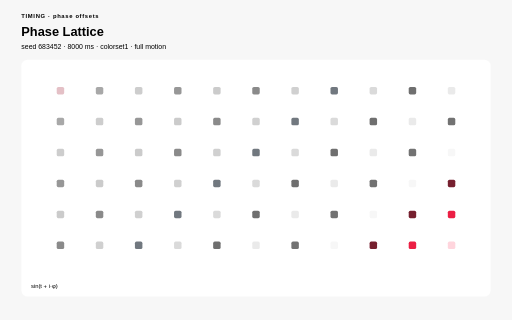
t = 0.00 s
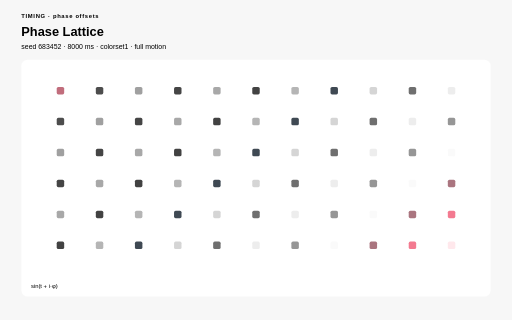
t = 2.00 s
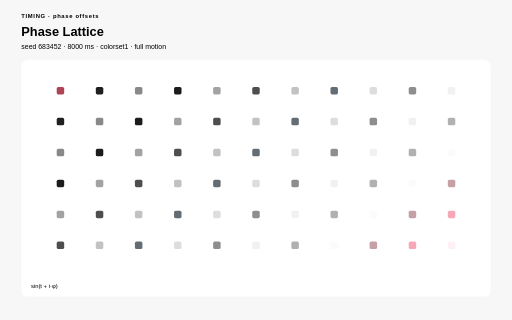
t = 3.00 s
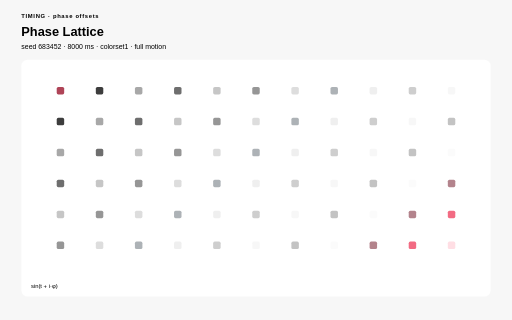
t = 5.00 s
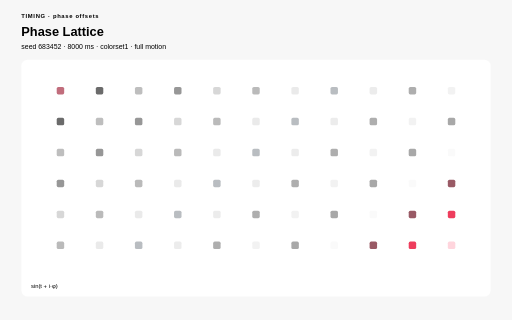
t = 6.00 s
t = 8.00 s: frame unchanged from t = 0.00 s, image omitted

The animated SVG that drew these frames (rendered in a browser with its animation timeline set to each time). Animation: 66 SMIL elements (animate=66), 17 CSS @keyframes rules; one cycle of 8.00 s, repeats indefinitely.

<?xml version="1.0" encoding="UTF-8"?>
<svg xmlns="http://www.w3.org/2000/svg" viewBox="0 0 960 600" width="960" height="600" role="img" aria-labelledby="phase-lattice-title phase-lattice-desc" data-procedural-svg-version="1" data-pattern-id="procedural-svg-phase-lattice" data-example-id="phase-lattice" data-family="timing" data-renderer="timing" data-variant="1" data-pattern-revision="1" data-seed="683452" data-palette="colorset1" data-motion="full" data-motion-engine="smil" data-duration-ms="8000" data-loop="true" data-loop-contract="master-phase" data-reduced-motion-fallback="layered" data-driver="SMIL values" data-technique="phase offsets" data-deterministic="true" data-standalone="true" data-parameter-values="{}" data-parameter-hash="4f7a245f2d03d28cd2fa6750c87c45adf0b4a49b3c546540efbb846a85141d89" data-fill-style="solid-first">
  <title id="phase-lattice-title">Phase Lattice</title>
  <desc id="phase-lattice-desc">Phase-shifted cells expose how one periodic signal produces coherent lattice motion. Deterministic seed 683452; full motion.</desc>

  <style>:root{color-scheme:light}
*{box-sizing:border-box}
.psvg-panel{fill:#ffffff;stroke:none}
.psvg-guide{fill:none;stroke:#cfcfcf;stroke-width:2}
.psvg-title{font:700 24px Arial,sans-serif;}
.psvg-subtitle{font:13px Arial,sans-serif;}
.psvg-kicker{font:700 11px Arial,sans-serif;letter-spacing:1.222px;}
.psvg-label{font:600 13px Arial,sans-serif;}
.psvg-node-label{font:700 10px Arial,sans-serif;pointer-events:none}
.psvg-note{font:11px Arial,sans-serif;}
.psvg-cell,.psvg-art circle,.psvg-art rect,.psvg-art path,.psvg-art polygon{transform-box:fill-box;transform-origin:center}
.psvg-reduced-layer{display:none}

@keyframes psvg-wave{0%,100%{transform:scale(.72);opacity:.42}50%{transform:scale(1.28);opacity:1}}
@keyframes psvg-travel{0%,100%{transform:translateX(0)}50%{transform:translateX(var(--psvg-distance))}}
@keyframes psvg-travel-overshoot{0%,100%{transform:translateX(0)}8%,92%{transform:translateX(-14px)}45%,55%{transform:translateX(calc(var(--psvg-distance) + 18px))}50%{transform:translateX(var(--psvg-distance))}}
@keyframes psvg-travel-asymmetric{0%,100%{transform:translateX(0)}28%,66%{transform:translateX(var(--psvg-distance))}}
@keyframes psvg-crossfade-a{0%,100%{opacity:.18;transform:scale(.86)}50%{opacity:.78;transform:scale(1.06)}}
@keyframes psvg-crossfade-b{0%,100%{opacity:.78;transform:scale(1.06)}50%{opacity:.18;transform:scale(.86)}}
@keyframes psvg-parallax{0%,100%{transform:translateX(calc(var(--psvg-shift)*-1))}50%{transform:translateX(var(--psvg-shift))}}
@keyframes psvg-draw{0%,10%,100%{stroke-dasharray:1;stroke-dashoffset:1}55%,78%{stroke-dasharray:1;stroke-dashoffset:0}}
@keyframes psvg-conveyor{to{stroke-dashoffset:-1}}
@keyframes psvg-trim{0%{stroke-dasharray:.16 .84;stroke-dashoffset:.2}100%{stroke-dasharray:.16 .84;stroke-dashoffset:-.8}}
@keyframes psvg-ribbon{0%,100%{transform:translateX(-9px);opacity:.4}50%{transform:translateX(9px);opacity:.9}}
@keyframes psvg-contour{0%,100%{transform:scale(.88);opacity:.18}50%{transform:scale(1.1);opacity:.62}}
@keyframes psvg-cell-state{0%,100%{opacity:.28}50%{opacity:.95}}
@keyframes psvg-rd{0%,100%{opacity:.35}50%{opacity:1}}
@keyframes psvg-seed{0%,8%,100%{transform:scale(.35);opacity:.25}48%,78%{transform:scale(1);opacity:1}}
@keyframes psvg-tile-wave{0%,100%{transform:scale(.72) rotate(0deg);opacity:.32}50%{transform:scale(1.12) rotate(45deg);opacity:.92}}
@keyframes psvg-state-card{0%,18%,100%{opacity:.38;transform:scale(.94)}35%,58%{opacity:1;transform:scale(1.08)}75%{opacity:.62;transform:scale(1)}}

@media(prefers-reduced-motion:reduce){.psvg-motion-layer{display:none!important}.psvg-reduced-layer{display:inline!important}*{animation:none!important}}</style>
  <rect width="960" height="600" fill="#f7f7f7" stroke="none" data-fill-style="solid" />
  <text class="psvg-kicker" x="40" y="34" fill="#000000" stroke="none">TIMING · phase offsets</text>
  <text class="psvg-title" x="40" y="68" fill="#000000" stroke="none">Phase Lattice</text>
  <text class="psvg-subtitle" x="40" y="92" fill="#000000" stroke="none">seed 683452 · 8000 ms · colorset1 · full motion</text>
  <g class="psvg-motion-layer" data-motion-layer="animated"><rect class="psvg-panel" x="40" y="112" width="880" height="444" rx="12" stroke="none" data-fill-style="solid" /><g class="psvg-art" data-role="procedural-art"><rect class="psvg-cell" x="106.333" y="163" width="14" height="14" rx="3" fill="#9e1b32" opacity="0.65" stroke="none" data-fill-style="solid"><animate attributeName="opacity" values="0.28;1;0.28" dur="8.000s" begin="0s" repeatCount="indefinite" /></rect><rect class="psvg-cell" x="179.667" y="163" width="14" height="14" rx="3" fill="#000000" opacity="0.65" stroke="none" data-fill-style="solid"><animate attributeName="opacity" values="0.28;1;0.28" dur="8.000s" begin="-0.333s" repeatCount="indefinite" /></rect><rect class="psvg-cell" x="253" y="163" width="14" height="14" rx="3" fill="#828282" opacity="0.65" stroke="none" data-fill-style="solid"><animate attributeName="opacity" values="0.28;1;0.28" dur="8.000s" begin="-0.667s" repeatCount="indefinite" /></rect><rect class="psvg-cell" x="326.333" y="163" width="14" height="14" rx="3" fill="#1c1c1c" opacity="0.65" stroke="none" data-fill-style="solid"><animate attributeName="opacity" values="0.28;1;0.28" dur="8.000s" begin="-1s" repeatCount="indefinite" /></rect><rect class="psvg-cell" x="399.667" y="163" width="14" height="14" rx="3" fill="#9c9c9c" opacity="0.65" stroke="none" data-fill-style="solid"><animate attributeName="opacity" values="0.28;1;0.28" dur="8.000s" begin="-1.333s" repeatCount="indefinite" /></rect><rect class="psvg-cell" x="473" y="163" width="14" height="14" rx="3" fill="#363636" opacity="0.65" stroke="none" data-fill-style="solid"><animate attributeName="opacity" values="0.28;1;0.28" dur="8.000s" begin="-1.667s" repeatCount="indefinite" /></rect><rect class="psvg-cell" x="546.333" y="163" width="14" height="14" rx="3" fill="#b5b5b5" opacity="0.65" stroke="none" data-fill-style="solid"><animate attributeName="opacity" values="0.28;1;0.28" dur="8.000s" begin="-2s" repeatCount="indefinite" /></rect><rect class="psvg-cell" x="619.667" y="163" width="14" height="14" rx="3" fill="#333e48" opacity="0.65" stroke="none" data-fill-style="solid"><animate attributeName="opacity" values="0.28;1;0.28" dur="8.000s" begin="-2.333s" repeatCount="indefinite" /></rect><rect class="psvg-cell" x="693" y="163" width="14" height="14" rx="3" fill="#cfcfcf" opacity="0.65" stroke="none" data-fill-style="solid"><animate attributeName="opacity" values="0.28;1;0.28" dur="8.000s" begin="-2.667s" repeatCount="indefinite" /></rect><rect class="psvg-cell" x="766.333" y="163" width="14" height="14" rx="3" fill="#4f4f4f" opacity="0.65" stroke="none" data-fill-style="solid"><animate attributeName="opacity" values="0.28;1;0.28" dur="8.000s" begin="-3s" repeatCount="indefinite" /></rect><rect class="psvg-cell" x="839.667" y="163" width="14" height="14" rx="3" fill="#e7e7e7" opacity="0.65" stroke="none" data-fill-style="solid"><animate attributeName="opacity" values="0.28;1;0.28" dur="8.000s" begin="-3.333s" repeatCount="indefinite" /></rect><rect class="psvg-cell" x="106.333" y="221" width="14" height="14" rx="3" fill="#000000" opacity="0.65" stroke="none" data-fill-style="solid"><animate attributeName="opacity" values="0.28;1;0.28" dur="8.000s" begin="-0.333s" repeatCount="indefinite" /></rect><rect class="psvg-cell" x="179.667" y="221" width="14" height="14" rx="3" fill="#828282" opacity="0.65" stroke="none" data-fill-style="solid"><animate attributeName="opacity" values="0.28;1;0.28" dur="8.000s" begin="-0.667s" repeatCount="indefinite" /></rect><rect class="psvg-cell" x="253" y="221" width="14" height="14" rx="3" fill="#1c1c1c" opacity="0.65" stroke="none" data-fill-style="solid"><animate attributeName="opacity" values="0.28;1;0.28" dur="8.000s" begin="-1s" repeatCount="indefinite" /></rect><rect class="psvg-cell" x="326.333" y="221" width="14" height="14" rx="3" fill="#9c9c9c" opacity="0.65" stroke="none" data-fill-style="solid"><animate attributeName="opacity" values="0.28;1;0.28" dur="8.000s" begin="-1.333s" repeatCount="indefinite" /></rect><rect class="psvg-cell" x="399.667" y="221" width="14" height="14" rx="3" fill="#363636" opacity="0.65" stroke="none" data-fill-style="solid"><animate attributeName="opacity" values="0.28;1;0.28" dur="8.000s" begin="-1.667s" repeatCount="indefinite" /></rect><rect class="psvg-cell" x="473" y="221" width="14" height="14" rx="3" fill="#b5b5b5" opacity="0.65" stroke="none" data-fill-style="solid"><animate attributeName="opacity" values="0.28;1;0.28" dur="8.000s" begin="-2s" repeatCount="indefinite" /></rect><rect class="psvg-cell" x="546.333" y="221" width="14" height="14" rx="3" fill="#333e48" opacity="0.65" stroke="none" data-fill-style="solid"><animate attributeName="opacity" values="0.28;1;0.28" dur="8.000s" begin="-2.333s" repeatCount="indefinite" /></rect><rect class="psvg-cell" x="619.667" y="221" width="14" height="14" rx="3" fill="#cfcfcf" opacity="0.65" stroke="none" data-fill-style="solid"><animate attributeName="opacity" values="0.28;1;0.28" dur="8.000s" begin="-2.667s" repeatCount="indefinite" /></rect><rect class="psvg-cell" x="693" y="221" width="14" height="14" rx="3" fill="#4f4f4f" opacity="0.65" stroke="none" data-fill-style="solid"><animate attributeName="opacity" values="0.28;1;0.28" dur="8.000s" begin="-3s" repeatCount="indefinite" /></rect><rect class="psvg-cell" x="766.333" y="221" width="14" height="14" rx="3" fill="#e7e7e7" opacity="0.65" stroke="none" data-fill-style="solid"><animate attributeName="opacity" values="0.28;1;0.28" dur="8.000s" begin="-3.333s" repeatCount="indefinite" /></rect><rect class="psvg-cell" x="839.667" y="221" width="14" height="14" rx="3" fill="#696969" opacity="0.65" stroke="none" data-fill-style="solid"><animate attributeName="opacity" values="0.28;1;0.28" dur="8.000s" begin="-3.667s" repeatCount="indefinite" /></rect><rect class="psvg-cell" x="106.333" y="279" width="14" height="14" rx="3" fill="#828282" opacity="0.65" stroke="none" data-fill-style="solid"><animate attributeName="opacity" values="0.28;1;0.28" dur="8.000s" begin="-0.667s" repeatCount="indefinite" /></rect><rect class="psvg-cell" x="179.667" y="279" width="14" height="14" rx="3" fill="#1c1c1c" opacity="0.65" stroke="none" data-fill-style="solid"><animate attributeName="opacity" values="0.28;1;0.28" dur="8.000s" begin="-1s" repeatCount="indefinite" /></rect><rect class="psvg-cell" x="253" y="279" width="14" height="14" rx="3" fill="#9c9c9c" opacity="0.65" stroke="none" data-fill-style="solid"><animate attributeName="opacity" values="0.28;1;0.28" dur="8.000s" begin="-1.333s" repeatCount="indefinite" /></rect><rect class="psvg-cell" x="326.333" y="279" width="14" height="14" rx="3" fill="#363636" opacity="0.65" stroke="none" data-fill-style="solid"><animate attributeName="opacity" values="0.28;1;0.28" dur="8.000s" begin="-1.667s" repeatCount="indefinite" /></rect><rect class="psvg-cell" x="399.667" y="279" width="14" height="14" rx="3" fill="#b5b5b5" opacity="0.65" stroke="none" data-fill-style="solid"><animate attributeName="opacity" values="0.28;1;0.28" dur="8.000s" begin="-2s" repeatCount="indefinite" /></rect><rect class="psvg-cell" x="473" y="279" width="14" height="14" rx="3" fill="#333e48" opacity="0.65" stroke="none" data-fill-style="solid"><animate attributeName="opacity" values="0.28;1;0.28" dur="8.000s" begin="-2.333s" repeatCount="indefinite" /></rect><rect class="psvg-cell" x="546.333" y="279" width="14" height="14" rx="3" fill="#cfcfcf" opacity="0.65" stroke="none" data-fill-style="solid"><animate attributeName="opacity" values="0.28;1;0.28" dur="8.000s" begin="-2.667s" repeatCount="indefinite" /></rect><rect class="psvg-cell" x="619.667" y="279" width="14" height="14" rx="3" fill="#4f4f4f" opacity="0.65" stroke="none" data-fill-style="solid"><animate attributeName="opacity" values="0.28;1;0.28" dur="8.000s" begin="-3s" repeatCount="indefinite" /></rect><rect class="psvg-cell" x="693" y="279" width="14" height="14" rx="3" fill="#e7e7e7" opacity="0.65" stroke="none" data-fill-style="solid"><animate attributeName="opacity" values="0.28;1;0.28" dur="8.000s" begin="-3.333s" repeatCount="indefinite" /></rect><rect class="psvg-cell" x="766.333" y="279" width="14" height="14" rx="3" fill="#696969" opacity="0.65" stroke="none" data-fill-style="solid"><animate attributeName="opacity" values="0.28;1;0.28" dur="8.000s" begin="-3.667s" repeatCount="indefinite" /></rect><rect class="psvg-cell" x="839.667" y="279" width="14" height="14" rx="3" fill="#f7f7f7" opacity="0.65" stroke="none" data-fill-style="solid"><animate attributeName="opacity" values="0.28;1;0.28" dur="8.000s" begin="-4s" repeatCount="indefinite" /></rect><rect class="psvg-cell" x="106.333" y="337" width="14" height="14" rx="3" fill="#1c1c1c" opacity="0.65" stroke="none" data-fill-style="solid"><animate attributeName="opacity" values="0.28;1;0.28" dur="8.000s" begin="-1s" repeatCount="indefinite" /></rect><rect class="psvg-cell" x="179.667" y="337" width="14" height="14" rx="3" fill="#9c9c9c" opacity="0.65" stroke="none" data-fill-style="solid"><animate attributeName="opacity" values="0.28;1;0.28" dur="8.000s" begin="-1.333s" repeatCount="indefinite" /></rect><rect class="psvg-cell" x="253" y="337" width="14" height="14" rx="3" fill="#363636" opacity="0.65" stroke="none" data-fill-style="solid"><animate attributeName="opacity" values="0.28;1;0.28" dur="8.000s" begin="-1.667s" repeatCount="indefinite" /></rect><rect class="psvg-cell" x="326.333" y="337" width="14" height="14" rx="3" fill="#b5b5b5" opacity="0.65" stroke="none" data-fill-style="solid"><animate attributeName="opacity" values="0.28;1;0.28" dur="8.000s" begin="-2s" repeatCount="indefinite" /></rect><rect class="psvg-cell" x="399.667" y="337" width="14" height="14" rx="3" fill="#333e48" opacity="0.65" stroke="none" data-fill-style="solid"><animate attributeName="opacity" values="0.28;1;0.28" dur="8.000s" begin="-2.333s" repeatCount="indefinite" /></rect><rect class="psvg-cell" x="473" y="337" width="14" height="14" rx="3" fill="#cfcfcf" opacity="0.65" stroke="none" data-fill-style="solid"><animate attributeName="opacity" values="0.28;1;0.28" dur="8.000s" begin="-2.667s" repeatCount="indefinite" /></rect><rect class="psvg-cell" x="546.333" y="337" width="14" height="14" rx="3" fill="#4f4f4f" opacity="0.65" stroke="none" data-fill-style="solid"><animate attributeName="opacity" values="0.28;1;0.28" dur="8.000s" begin="-3s" repeatCount="indefinite" /></rect><rect class="psvg-cell" x="619.667" y="337" width="14" height="14" rx="3" fill="#e7e7e7" opacity="0.65" stroke="none" data-fill-style="solid"><animate attributeName="opacity" values="0.28;1;0.28" dur="8.000s" begin="-3.333s" repeatCount="indefinite" /></rect><rect class="psvg-cell" x="693" y="337" width="14" height="14" rx="3" fill="#696969" opacity="0.65" stroke="none" data-fill-style="solid"><animate attributeName="opacity" values="0.28;1;0.28" dur="8.000s" begin="-3.667s" repeatCount="indefinite" /></rect><rect class="psvg-cell" x="766.333" y="337" width="14" height="14" rx="3" fill="#f7f7f7" opacity="0.65" stroke="none" data-fill-style="solid"><animate attributeName="opacity" values="0.28;1;0.28" dur="8.000s" begin="-4s" repeatCount="indefinite" /></rect><rect class="psvg-cell" x="839.667" y="337" width="14" height="14" rx="3" fill="#6d1222" opacity="0.65" stroke="none" data-fill-style="solid"><animate attributeName="opacity" values="0.28;1;0.28" dur="8.000s" begin="-4.333s" repeatCount="indefinite" /></rect><rect class="psvg-cell" x="106.333" y="395" width="14" height="14" rx="3" fill="#9c9c9c" opacity="0.65" stroke="none" data-fill-style="solid"><animate attributeName="opacity" values="0.28;1;0.28" dur="8.000s" begin="-1.333s" repeatCount="indefinite" /></rect><rect class="psvg-cell" x="179.667" y="395" width="14" height="14" rx="3" fill="#363636" opacity="0.65" stroke="none" data-fill-style="solid"><animate attributeName="opacity" values="0.28;1;0.28" dur="8.000s" begin="-1.667s" repeatCount="indefinite" /></rect><rect class="psvg-cell" x="253" y="395" width="14" height="14" rx="3" fill="#b5b5b5" opacity="0.65" stroke="none" data-fill-style="solid"><animate attributeName="opacity" values="0.28;1;0.28" dur="8.000s" begin="-2s" repeatCount="indefinite" /></rect><rect class="psvg-cell" x="326.333" y="395" width="14" height="14" rx="3" fill="#333e48" opacity="0.65" stroke="none" data-fill-style="solid"><animate attributeName="opacity" values="0.28;1;0.28" dur="8.000s" begin="-2.333s" repeatCount="indefinite" /></rect><rect class="psvg-cell" x="399.667" y="395" width="14" height="14" rx="3" fill="#cfcfcf" opacity="0.65" stroke="none" data-fill-style="solid"><animate attributeName="opacity" values="0.28;1;0.28" dur="8.000s" begin="-2.667s" repeatCount="indefinite" /></rect><rect class="psvg-cell" x="473" y="395" width="14" height="14" rx="3" fill="#4f4f4f" opacity="0.65" stroke="none" data-fill-style="solid"><animate attributeName="opacity" values="0.28;1;0.28" dur="8.000s" begin="-3s" repeatCount="indefinite" /></rect><rect class="psvg-cell" x="546.333" y="395" width="14" height="14" rx="3" fill="#e7e7e7" opacity="0.65" stroke="none" data-fill-style="solid"><animate attributeName="opacity" values="0.28;1;0.28" dur="8.000s" begin="-3.333s" repeatCount="indefinite" /></rect><rect class="psvg-cell" x="619.667" y="395" width="14" height="14" rx="3" fill="#696969" opacity="0.65" stroke="none" data-fill-style="solid"><animate attributeName="opacity" values="0.28;1;0.28" dur="8.000s" begin="-3.667s" repeatCount="indefinite" /></rect><rect class="psvg-cell" x="693" y="395" width="14" height="14" rx="3" fill="#f7f7f7" opacity="0.65" stroke="none" data-fill-style="solid"><animate attributeName="opacity" values="0.28;1;0.28" dur="8.000s" begin="-4s" repeatCount="indefinite" /></rect><rect class="psvg-cell" x="766.333" y="395" width="14" height="14" rx="3" fill="#6d1222" opacity="0.65" stroke="none" data-fill-style="solid"><animate attributeName="opacity" values="0.28;1;0.28" dur="8.000s" begin="-4.333s" repeatCount="indefinite" /></rect><rect class="psvg-cell" x="839.667" y="395" width="14" height="14" rx="3" fill="#e8002a" opacity="0.65" stroke="none" data-fill-style="solid"><animate attributeName="opacity" values="0.28;1;0.28" dur="8.000s" begin="-4.667s" repeatCount="indefinite" /></rect><rect class="psvg-cell" x="106.333" y="453" width="14" height="14" rx="3" fill="#363636" opacity="0.65" stroke="none" data-fill-style="solid"><animate attributeName="opacity" values="0.28;1;0.28" dur="8.000s" begin="-1.667s" repeatCount="indefinite" /></rect><rect class="psvg-cell" x="179.667" y="453" width="14" height="14" rx="3" fill="#b5b5b5" opacity="0.65" stroke="none" data-fill-style="solid"><animate attributeName="opacity" values="0.28;1;0.28" dur="8.000s" begin="-2s" repeatCount="indefinite" /></rect><rect class="psvg-cell" x="253" y="453" width="14" height="14" rx="3" fill="#333e48" opacity="0.65" stroke="none" data-fill-style="solid"><animate attributeName="opacity" values="0.28;1;0.28" dur="8.000s" begin="-2.333s" repeatCount="indefinite" /></rect><rect class="psvg-cell" x="326.333" y="453" width="14" height="14" rx="3" fill="#cfcfcf" opacity="0.65" stroke="none" data-fill-style="solid"><animate attributeName="opacity" values="0.28;1;0.28" dur="8.000s" begin="-2.667s" repeatCount="indefinite" /></rect><rect class="psvg-cell" x="399.667" y="453" width="14" height="14" rx="3" fill="#4f4f4f" opacity="0.65" stroke="none" data-fill-style="solid"><animate attributeName="opacity" values="0.28;1;0.28" dur="8.000s" begin="-3s" repeatCount="indefinite" /></rect><rect class="psvg-cell" x="473" y="453" width="14" height="14" rx="3" fill="#e7e7e7" opacity="0.65" stroke="none" data-fill-style="solid"><animate attributeName="opacity" values="0.28;1;0.28" dur="8.000s" begin="-3.333s" repeatCount="indefinite" /></rect><rect class="psvg-cell" x="546.333" y="453" width="14" height="14" rx="3" fill="#696969" opacity="0.65" stroke="none" data-fill-style="solid"><animate attributeName="opacity" values="0.28;1;0.28" dur="8.000s" begin="-3.667s" repeatCount="indefinite" /></rect><rect class="psvg-cell" x="619.667" y="453" width="14" height="14" rx="3" fill="#f7f7f7" opacity="0.65" stroke="none" data-fill-style="solid"><animate attributeName="opacity" values="0.28;1;0.28" dur="8.000s" begin="-4s" repeatCount="indefinite" /></rect><rect class="psvg-cell" x="693" y="453" width="14" height="14" rx="3" fill="#6d1222" opacity="0.65" stroke="none" data-fill-style="solid"><animate attributeName="opacity" values="0.28;1;0.28" dur="8.000s" begin="-4.333s" repeatCount="indefinite" /></rect><rect class="psvg-cell" x="766.333" y="453" width="14" height="14" rx="3" fill="#e8002a" opacity="0.65" stroke="none" data-fill-style="solid"><animate attributeName="opacity" values="0.28;1;0.28" dur="8.000s" begin="-4.667s" repeatCount="indefinite" /></rect><rect class="psvg-cell" x="839.667" y="453" width="14" height="14" rx="3" fill="#ffccd5" opacity="0.65" stroke="none" data-fill-style="solid"><animate attributeName="opacity" values="0.28;1;0.28" dur="8.000s" begin="-5s" repeatCount="indefinite" /></rect></g><text class="psvg-note" x="58" y="540" fill="#000000" stroke="none">sin(t + i·φ)</text></g><g class="psvg-reduced-layer" data-motion-layer="reduced"><rect class="psvg-panel" x="40" y="112" width="880" height="444" rx="12" stroke="none" data-fill-style="solid" /><g class="psvg-art" data-role="procedural-art"><rect class="psvg-cell" x="106.333" y="163" width="14" height="14" rx="3" fill="#9e1b32" opacity="0.65" stroke="none" data-fill-style="solid" /><rect class="psvg-cell" x="179.667" y="163" width="14" height="14" rx="3" fill="#000000" opacity="0.65" stroke="none" data-fill-style="solid" /><rect class="psvg-cell" x="253" y="163" width="14" height="14" rx="3" fill="#828282" opacity="0.65" stroke="none" data-fill-style="solid" /><rect class="psvg-cell" x="326.333" y="163" width="14" height="14" rx="3" fill="#1c1c1c" opacity="0.65" stroke="none" data-fill-style="solid" /><rect class="psvg-cell" x="399.667" y="163" width="14" height="14" rx="3" fill="#9c9c9c" opacity="0.65" stroke="none" data-fill-style="solid" /><rect class="psvg-cell" x="473" y="163" width="14" height="14" rx="3" fill="#363636" opacity="0.65" stroke="none" data-fill-style="solid" /><rect class="psvg-cell" x="546.333" y="163" width="14" height="14" rx="3" fill="#b5b5b5" opacity="0.65" stroke="none" data-fill-style="solid" /><rect class="psvg-cell" x="619.667" y="163" width="14" height="14" rx="3" fill="#333e48" opacity="0.65" stroke="none" data-fill-style="solid" /><rect class="psvg-cell" x="693" y="163" width="14" height="14" rx="3" fill="#cfcfcf" opacity="0.65" stroke="none" data-fill-style="solid" /><rect class="psvg-cell" x="766.333" y="163" width="14" height="14" rx="3" fill="#4f4f4f" opacity="0.65" stroke="none" data-fill-style="solid" /><rect class="psvg-cell" x="839.667" y="163" width="14" height="14" rx="3" fill="#e7e7e7" opacity="0.65" stroke="none" data-fill-style="solid" /><rect class="psvg-cell" x="106.333" y="221" width="14" height="14" rx="3" fill="#000000" opacity="0.65" stroke="none" data-fill-style="solid" /><rect class="psvg-cell" x="179.667" y="221" width="14" height="14" rx="3" fill="#828282" opacity="0.65" stroke="none" data-fill-style="solid" /><rect class="psvg-cell" x="253" y="221" width="14" height="14" rx="3" fill="#1c1c1c" opacity="0.65" stroke="none" data-fill-style="solid" /><rect class="psvg-cell" x="326.333" y="221" width="14" height="14" rx="3" fill="#9c9c9c" opacity="0.65" stroke="none" data-fill-style="solid" /><rect class="psvg-cell" x="399.667" y="221" width="14" height="14" rx="3" fill="#363636" opacity="0.65" stroke="none" data-fill-style="solid" /><rect class="psvg-cell" x="473" y="221" width="14" height="14" rx="3" fill="#b5b5b5" opacity="0.65" stroke="none" data-fill-style="solid" /><rect class="psvg-cell" x="546.333" y="221" width="14" height="14" rx="3" fill="#333e48" opacity="0.65" stroke="none" data-fill-style="solid" /><rect class="psvg-cell" x="619.667" y="221" width="14" height="14" rx="3" fill="#cfcfcf" opacity="0.65" stroke="none" data-fill-style="solid" /><rect class="psvg-cell" x="693" y="221" width="14" height="14" rx="3" fill="#4f4f4f" opacity="0.65" stroke="none" data-fill-style="solid" /><rect class="psvg-cell" x="766.333" y="221" width="14" height="14" rx="3" fill="#e7e7e7" opacity="0.65" stroke="none" data-fill-style="solid" /><rect class="psvg-cell" x="839.667" y="221" width="14" height="14" rx="3" fill="#696969" opacity="0.65" stroke="none" data-fill-style="solid" /><rect class="psvg-cell" x="106.333" y="279" width="14" height="14" rx="3" fill="#828282" opacity="0.65" stroke="none" data-fill-style="solid" /><rect class="psvg-cell" x="179.667" y="279" width="14" height="14" rx="3" fill="#1c1c1c" opacity="0.65" stroke="none" data-fill-style="solid" /><rect class="psvg-cell" x="253" y="279" width="14" height="14" rx="3" fill="#9c9c9c" opacity="0.65" stroke="none" data-fill-style="solid" /><rect class="psvg-cell" x="326.333" y="279" width="14" height="14" rx="3" fill="#363636" opacity="0.65" stroke="none" data-fill-style="solid" /><rect class="psvg-cell" x="399.667" y="279" width="14" height="14" rx="3" fill="#b5b5b5" opacity="0.65" stroke="none" data-fill-style="solid" /><rect class="psvg-cell" x="473" y="279" width="14" height="14" rx="3" fill="#333e48" opacity="0.65" stroke="none" data-fill-style="solid" /><rect class="psvg-cell" x="546.333" y="279" width="14" height="14" rx="3" fill="#cfcfcf" opacity="0.65" stroke="none" data-fill-style="solid" /><rect class="psvg-cell" x="619.667" y="279" width="14" height="14" rx="3" fill="#4f4f4f" opacity="0.65" stroke="none" data-fill-style="solid" /><rect class="psvg-cell" x="693" y="279" width="14" height="14" rx="3" fill="#e7e7e7" opacity="0.65" stroke="none" data-fill-style="solid" /><rect class="psvg-cell" x="766.333" y="279" width="14" height="14" rx="3" fill="#696969" opacity="0.65" stroke="none" data-fill-style="solid" /><rect class="psvg-cell" x="839.667" y="279" width="14" height="14" rx="3" fill="#f7f7f7" opacity="0.65" stroke="none" data-fill-style="solid" /><rect class="psvg-cell" x="106.333" y="337" width="14" height="14" rx="3" fill="#1c1c1c" opacity="0.65" stroke="none" data-fill-style="solid" /><rect class="psvg-cell" x="179.667" y="337" width="14" height="14" rx="3" fill="#9c9c9c" opacity="0.65" stroke="none" data-fill-style="solid" /><rect class="psvg-cell" x="253" y="337" width="14" height="14" rx="3" fill="#363636" opacity="0.65" stroke="none" data-fill-style="solid" /><rect class="psvg-cell" x="326.333" y="337" width="14" height="14" rx="3" fill="#b5b5b5" opacity="0.65" stroke="none" data-fill-style="solid" /><rect class="psvg-cell" x="399.667" y="337" width="14" height="14" rx="3" fill="#333e48" opacity="0.65" stroke="none" data-fill-style="solid" /><rect class="psvg-cell" x="473" y="337" width="14" height="14" rx="3" fill="#cfcfcf" opacity="0.65" stroke="none" data-fill-style="solid" /><rect class="psvg-cell" x="546.333" y="337" width="14" height="14" rx="3" fill="#4f4f4f" opacity="0.65" stroke="none" data-fill-style="solid" /><rect class="psvg-cell" x="619.667" y="337" width="14" height="14" rx="3" fill="#e7e7e7" opacity="0.65" stroke="none" data-fill-style="solid" /><rect class="psvg-cell" x="693" y="337" width="14" height="14" rx="3" fill="#696969" opacity="0.65" stroke="none" data-fill-style="solid" /><rect class="psvg-cell" x="766.333" y="337" width="14" height="14" rx="3" fill="#f7f7f7" opacity="0.65" stroke="none" data-fill-style="solid" /><rect class="psvg-cell" x="839.667" y="337" width="14" height="14" rx="3" fill="#6d1222" opacity="0.65" stroke="none" data-fill-style="solid" /><rect class="psvg-cell" x="106.333" y="395" width="14" height="14" rx="3" fill="#9c9c9c" opacity="0.65" stroke="none" data-fill-style="solid" /><rect class="psvg-cell" x="179.667" y="395" width="14" height="14" rx="3" fill="#363636" opacity="0.65" stroke="none" data-fill-style="solid" /><rect class="psvg-cell" x="253" y="395" width="14" height="14" rx="3" fill="#b5b5b5" opacity="0.65" stroke="none" data-fill-style="solid" /><rect class="psvg-cell" x="326.333" y="395" width="14" height="14" rx="3" fill="#333e48" opacity="0.65" stroke="none" data-fill-style="solid" /><rect class="psvg-cell" x="399.667" y="395" width="14" height="14" rx="3" fill="#cfcfcf" opacity="0.65" stroke="none" data-fill-style="solid" /><rect class="psvg-cell" x="473" y="395" width="14" height="14" rx="3" fill="#4f4f4f" opacity="0.65" stroke="none" data-fill-style="solid" /><rect class="psvg-cell" x="546.333" y="395" width="14" height="14" rx="3" fill="#e7e7e7" opacity="0.65" stroke="none" data-fill-style="solid" /><rect class="psvg-cell" x="619.667" y="395" width="14" height="14" rx="3" fill="#696969" opacity="0.65" stroke="none" data-fill-style="solid" /><rect class="psvg-cell" x="693" y="395" width="14" height="14" rx="3" fill="#f7f7f7" opacity="0.65" stroke="none" data-fill-style="solid" /><rect class="psvg-cell" x="766.333" y="395" width="14" height="14" rx="3" fill="#6d1222" opacity="0.65" stroke="none" data-fill-style="solid" /><rect class="psvg-cell" x="839.667" y="395" width="14" height="14" rx="3" fill="#e8002a" opacity="0.65" stroke="none" data-fill-style="solid" /><rect class="psvg-cell" x="106.333" y="453" width="14" height="14" rx="3" fill="#363636" opacity="0.65" stroke="none" data-fill-style="solid" /><rect class="psvg-cell" x="179.667" y="453" width="14" height="14" rx="3" fill="#b5b5b5" opacity="0.65" stroke="none" data-fill-style="solid" /><rect class="psvg-cell" x="253" y="453" width="14" height="14" rx="3" fill="#333e48" opacity="0.65" stroke="none" data-fill-style="solid" /><rect class="psvg-cell" x="326.333" y="453" width="14" height="14" rx="3" fill="#cfcfcf" opacity="0.65" stroke="none" data-fill-style="solid" /><rect class="psvg-cell" x="399.667" y="453" width="14" height="14" rx="3" fill="#4f4f4f" opacity="0.65" stroke="none" data-fill-style="solid" /><rect class="psvg-cell" x="473" y="453" width="14" height="14" rx="3" fill="#e7e7e7" opacity="0.65" stroke="none" data-fill-style="solid" /><rect class="psvg-cell" x="546.333" y="453" width="14" height="14" rx="3" fill="#696969" opacity="0.65" stroke="none" data-fill-style="solid" /><rect class="psvg-cell" x="619.667" y="453" width="14" height="14" rx="3" fill="#f7f7f7" opacity="0.65" stroke="none" data-fill-style="solid" /><rect class="psvg-cell" x="693" y="453" width="14" height="14" rx="3" fill="#6d1222" opacity="0.65" stroke="none" data-fill-style="solid" /><rect class="psvg-cell" x="766.333" y="453" width="14" height="14" rx="3" fill="#e8002a" opacity="0.65" stroke="none" data-fill-style="solid" /><rect class="psvg-cell" x="839.667" y="453" width="14" height="14" rx="3" fill="#ffccd5" opacity="0.65" stroke="none" data-fill-style="solid" /></g><text class="psvg-note" x="58" y="540" fill="#000000" stroke="none">sin(t + i·φ)</text></g>
</svg>
